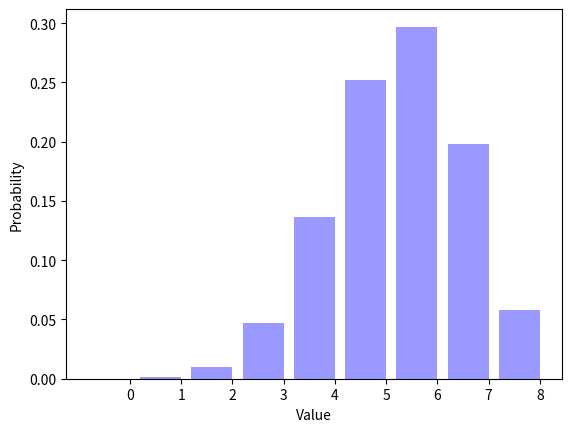

This chart was generated by the following Python code:
__author__ = "Marlyn Rosales"
__NetID__ = "marlyn95"
__GitHubID__ = "marlyn95"
__SelfGrade__ = ""
__Challenge__ = "1"
__Answer1__ = "1"
__Answer2__ = "6"

"""
Random Signals and Systems
Course: ECEN 303-502
Maximum Grade: 5pt
"""
import random
import math
import matplotlib.pyplot as plt

ParameterP = 0.7
NumberFlips = 8
NumberTrials = 100000
Trials = []


def biasedcoinflip(p=0.5):
    # EDIT
    # Create method for biased coin flip
    # Return 1 for heads, with probability p
    # and 0 for tails
        if random.random()< p :
            return 1
        else:
            return 0

for TrialIndex1 in range(0, NumberTrials):
    Trials.append(biasedcoinflip(ParameterP))

TrialAverage = sum(Trials) / (len(Trials))
print ('The average number of ones is {0:.4f}.'.format(TrialAverage))

SumTrials = []

for TrialIndex2 in range(0, NumberTrials):
    # EDIT
    # Add NumberFlips coin flips for each SumTrials outcome
    sum1=0
    for TrialIndex3 in range(0, NumberFlips):
         sum1=sum1+ biasedcoinflip(ParameterP)
    SumTrials.append(sum1)

Distribution = []
for OutcomeIndex1 in range(0, NumberFlips + 1):
    Distribution.append(SumTrials.count(OutcomeIndex1) / (1.0 * NumberTrials))

print (repr(Distribution))
# EDIT
# Print the sum of the elements in Distribution
#
DistributionSum= sum(Distribution)
print('The sum of the elements in Distribution is {0:.4f}.'.format(DistributionSum))

OutcomeIndex2 = range(0, NumberFlips + 1)
num_bins = len(OutcomeIndex2)
bar_width = 0.8
XticksIndex = [(outcome + (0.5 * bar_width)) for outcome in OutcomeIndex2]
opacity = 0.4

plt.bar(OutcomeIndex2, Distribution, bar_width, alpha=opacity, color='b')
plt.xlabel("Value")
plt.ylabel("Probability")
plt.xticks(XticksIndex, OutcomeIndex2)
plt.show()

"""
Describe what happens to the figure as you vary ParameterP from zero to one.
As you increase ParameterP from zero to one the graph moves to the right. 

What is the sum of the elements in Distribtion?
Place your answer in the __Answer1__ variable at the top of this file.

What is the most likely outcome for ParameterP = 0.7 and NumberFlips = 8?
Place your answer in the __Answer2__ variable at the top of this file.


"""
